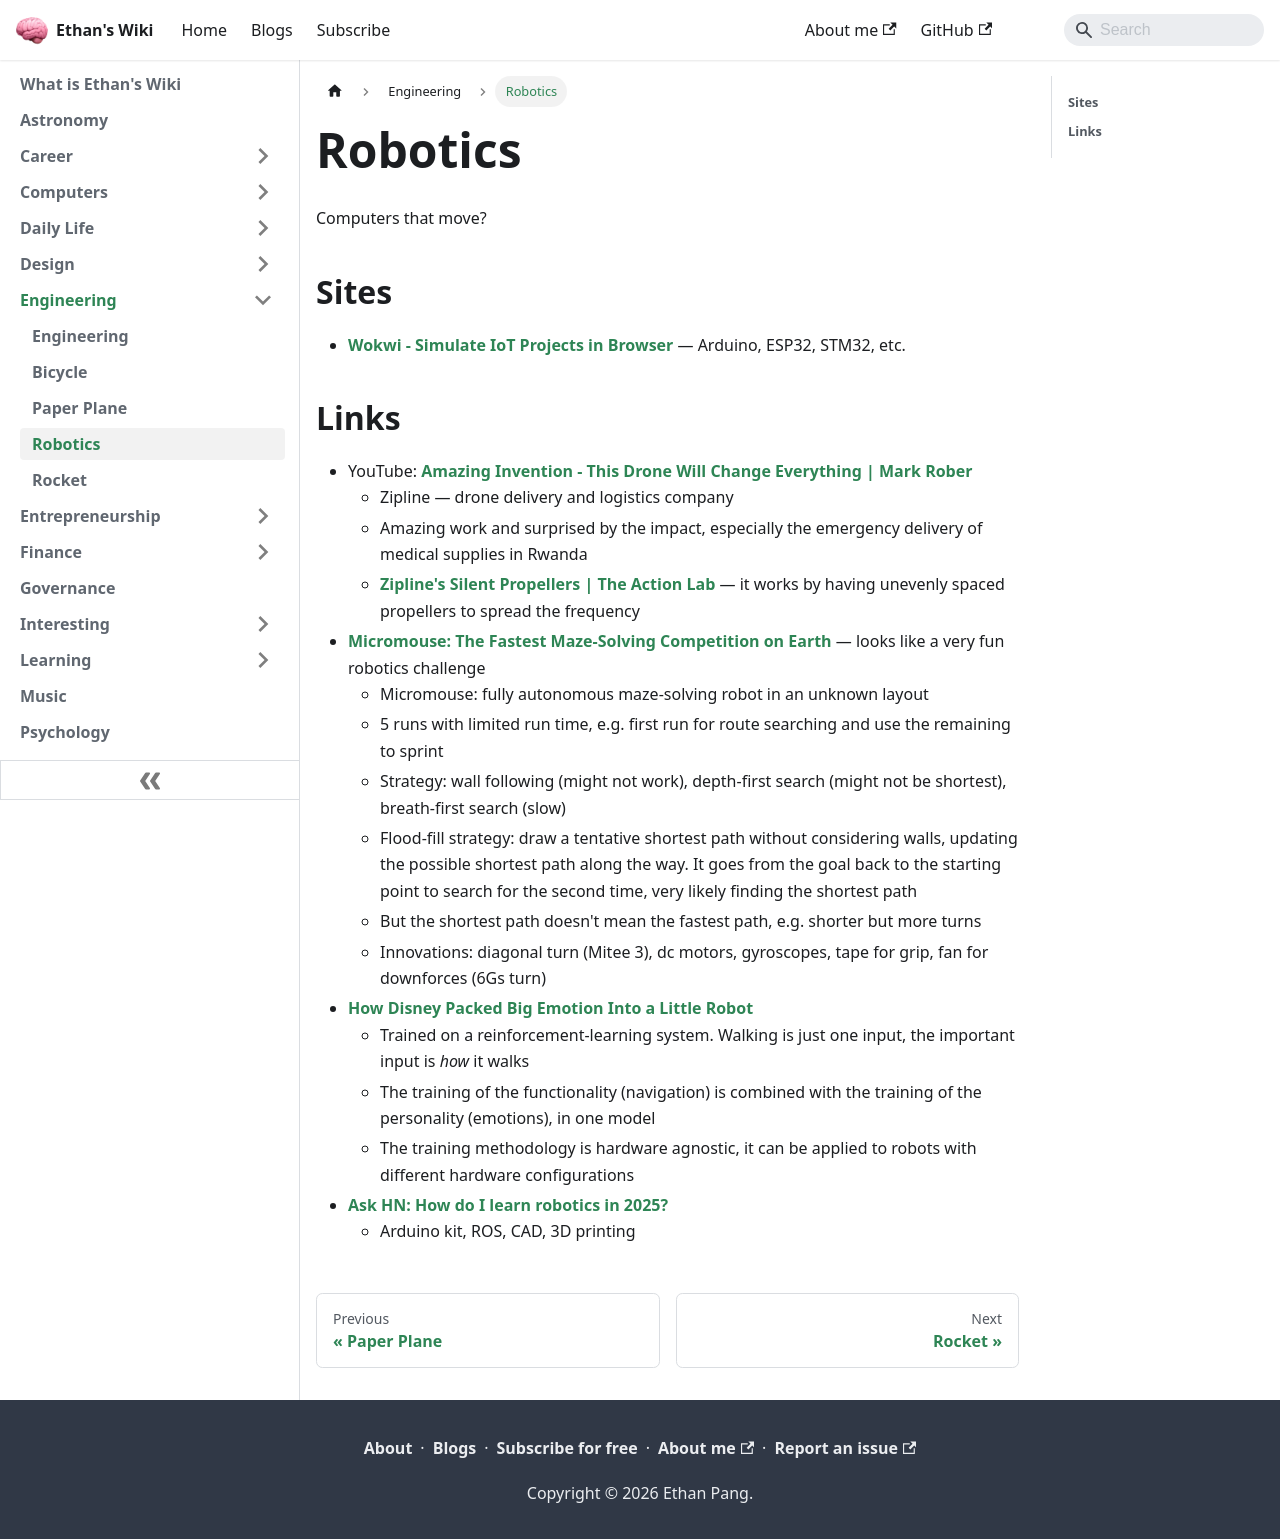

repository: ethanppl/wiki · page: engineering/robotics.html · generator: docusaurus

# Robotics

Computers that move?

## Sites

- [Wokwi - Simulate IoT Projects in Browser](https://wokwi.com/) — Arduino,
  ESP32, STM32, etc.

## Links

- YouTube:
  [Amazing Invention - This Drone Will Change Everything | Mark Rober](https://youtu.be/DOWDNBu9DkU)
  - Zipline — drone delivery and logistics company
  - Amazing work and surprised by the impact, especially the emergency delivery
    of medical supplies in Rwanda
  - [Zipline's Silent Propellers | The Action Lab](https://youtu.be/z58RORCUTao)
    — it works by having unevenly spaced propellers to spread the frequency
- [Micromouse: The Fastest Maze-Solving Competition on Earth](https://youtu.be/ZMQbHMgK2rw)
  — looks like a very fun robotics challenge
  - Micromouse: fully autonomous maze-solving robot in an unknown layout
  - 5 runs with limited run time, e.g. first run for route searching and use the
    remaining to sprint
  - Strategy: wall following (might not work), depth-first search (might not be
    shortest), breath-first search (slow)
  - Flood-fill strategy: draw a tentative shortest path without considering
    walls, updating the possible shortest path along the way. It goes from the
    goal back to the starting point to search for the second time, very likely
    finding the shortest path
  - But the shortest path doesn't mean the fastest path, e.g. shorter but more
    turns
  - Innovations: diagonal turn (Mitee 3), dc motors, gyroscopes, tape for grip,
    fan for downforces (6Gs turn)
- [How Disney Packed Big Emotion Into a Little Robot](https://spectrum.ieee.org/disney-robot)
  - Trained on a reinforcement-learning system. Walking is just one input, the
    important input is _how_ it walks
  - The training of the functionality (navigation) is combined with the training
    of the personality (emotions), in one model
  - The training methodology is hardware agnostic, it can be applied to robots
    with different hardware configurations
- [Ask HN: How do I learn robotics in 2025?](https://news.ycombinator.com/item?id=44158353)
  - Arduino kit, ROS, CAD, 3D printing
